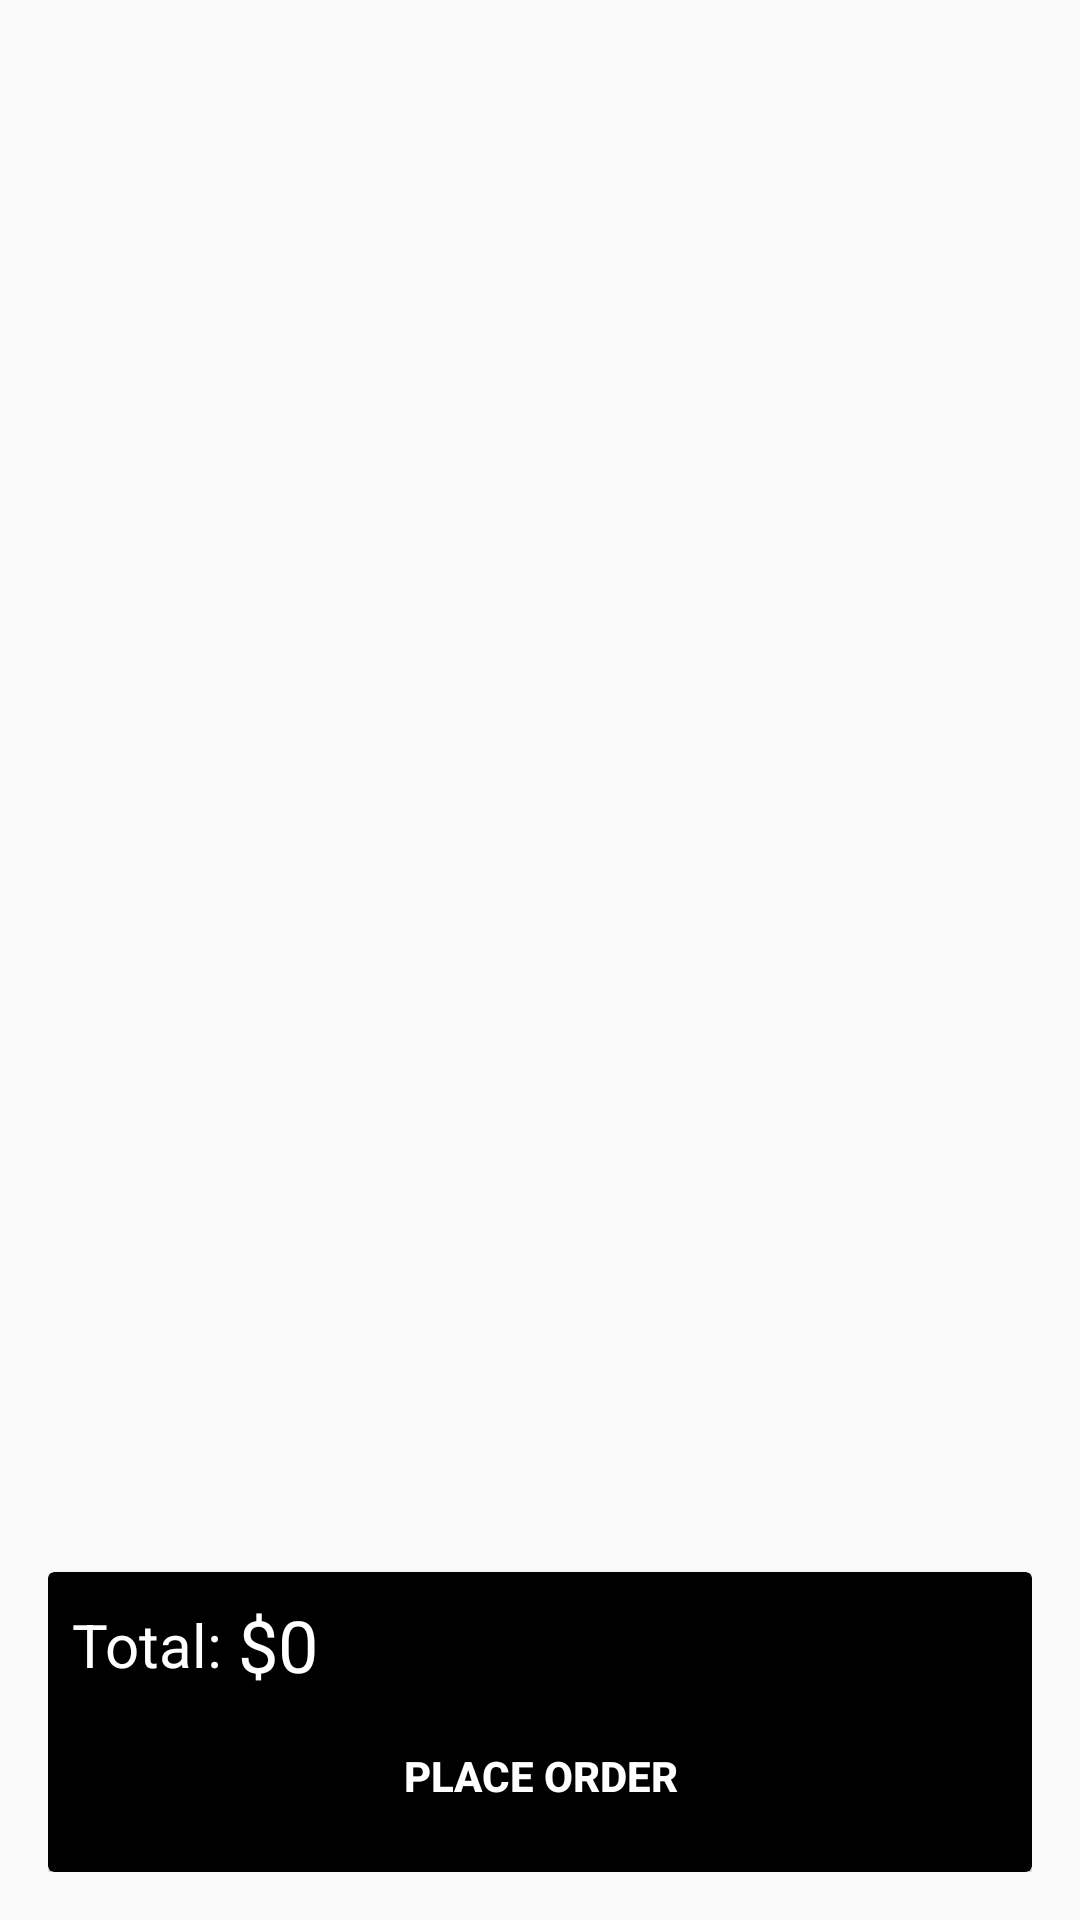

Reconstruct the res/layout file that produces this screen, plus the resources it refers to.
<!-- AndroidManifest.xml: application theme AppTheme -->
<!-- res/layout/activity_cart.xml -->
<?xml version="1.0" encoding="utf-8"?>
<RelativeLayout xmlns:android="http://schemas.android.com/apk/res/android"
    xmlns:app="http://schemas.android.com/apk/res-auto"
    xmlns:tools="http://schemas.android.com/tools"
    android:layout_width="match_parent"
    android:layout_height="match_parent"
    android:padding="16dp"
    tools:context=".Cart">


    <androidx.recyclerview.widget.RecyclerView
        android:id="@+id/listCart"
        android:layout_width="match_parent"
        android:layout_height="match_parent"
        android:background="@android:color/transparent" />

    <androidx.cardview.widget.CardView
        android:layout_width="match_parent"
        android:layout_height="100dp"
        android:layout_alignParentBottom="true"
        app:cardBackgroundColor="@color/black">

        <RelativeLayout
            android:layout_width="match_parent"
            android:layout_height="match_parent">

            <LinearLayout
                android:layout_width="wrap_content"
                android:layout_height="wrap_content"
                android:layout_margin="8dp"
                android:gravity="center_vertical"
                android:orientation="horizontal">

                <TextView
                    android:layout_width="wrap_content"
                    android:layout_height="wrap_content"
                    android:text="Total: "
                    android:textColor="@android:color/white"
                    android:textSize="20sp" />

                <TextView
                    android:id="@+id/total"
                    android:layout_width="wrap_content"
                    android:layout_height="wrap_content"
                    android:text="$0"
                    android:textColor="@android:color/white"
                    android:textSize="24sp" />
            </LinearLayout>

            <Button
                android:id="@+id/btnPlaceOrder"
                android:layout_width="match_parent"
                android:layout_height="wrap_content"
                android:layout_alignParentBottom="true"
                android:layout_marginLeft="8dp"
                android:layout_marginRight="8dp"
                android:layout_marginBottom="8dp"
                android:background="@color/placeorder"
                android:text="Place Order"
                android:textColor="@android:color/white"
                android:textStyle="bold"/>
        </RelativeLayout>
    </androidx.cardview.widget.CardView>
</RelativeLayout>
<!-- resources referenced by this layout -->
<resources>
  <color name="black">#000000</color>
  <style name="AppTheme" parent="Theme.AppCompat.Light.DarkActionBar">
          
          <item name="colorPrimary">@color/colorPrimary</item>
          <item name="colorPrimaryDark">@color/colorPrimaryDark</item>
          <item name="colorAccent">@color/colorAccent</item>
      </style>
  <color name="colorPrimary">#008577</color>
  <color name="colorPrimaryDark">#00574B</color>
  <color name="colorAccent">#D81B60</color>
</resources>
